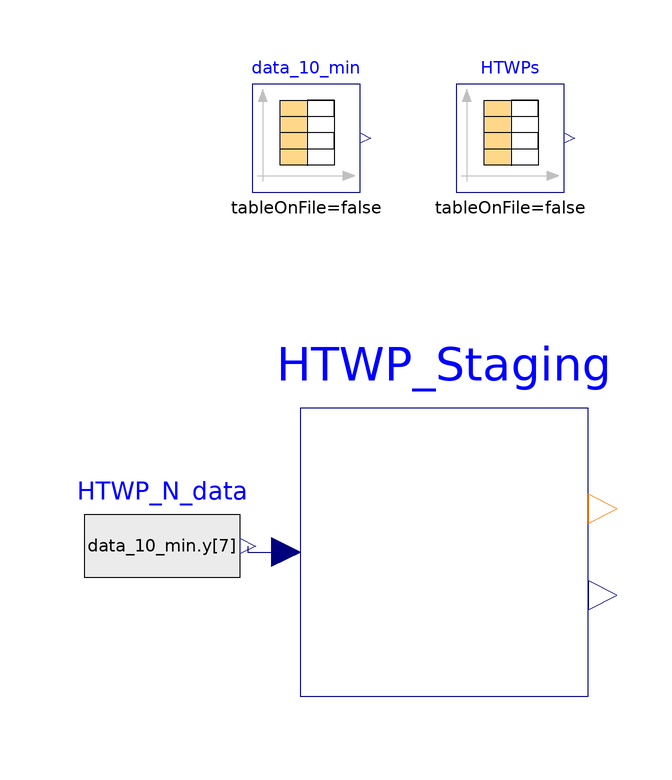

The component connection diagram of the Modelica model below, drawn from its own Placement and Line annotations.

model test_HTWP_staging "test staging of HTWP with 04-07-24 data"
  extends Modelica.Icons.Example;
  BaseClasses.HTWP_Staging HTWP_Staging(nPUMP_start=1)
    annotation (Placement(transformation(extent={{-20,-26},{28,22}})));
  Modelica.Blocks.Sources.RealExpression HTWP_N_data(y=data_10_min.y[7])
    annotation (Placement(transformation(extent={{-56,-14},{-30,12}})));
  Modelica.Blocks.Sources.CombiTimeTable HTWPs(table=[0,1; 45301,1; 45302,2;
        46053,2; 46054,1; 65347,1; 65348,2; 86400,2])
    "04-07-24 data of HTWP staging"
    annotation (Placement(transformation(extent={{-9,-9},{9,9}}, origin={15,67})));
  Modelica.Blocks.Sources.CombiTimeTable data_10_min(table=[0,74.3,26.1,26.1,
        6.8,41.5,65.4,69.2,51.1; 600,74.5,26.5,26.5,6.8,41.4,65.7,69.2,51.1;
        1200,73.8,26.3,26.3,7.3,41.4,65.5,69.2,57.9; 1800,72.3,26.3,26.3,7.6,
        41.4,65.5,69.2,54.2; 2400,72.3,26.5,26.5,7.6,41.3,65.5,69.2,54.2; 3000,
        71.7,26.6,26.6,7.6,41.1,65.5,69.2,54.2; 3600,70.2,26.2,26.3,7.3,41,65,
        67.1,52.1; 4200,70.6,26.3,26.4,7.3,41.2,65.4,67.1,52.1; 4800,70.3,25.9,
        26,7.4,41.1,65.1,67.1,52.1; 5400,66.5,26.3,26.5,7.5,40.7,65.3,65.1,60.9;
        6000,66.1,25.6,25.6,5.7,40.4,64.4,63,29.1; 6600,69.5,25.5,25.5,5.4,39.9,
        64.2,58.9,31.2; 7200,68,25.5,25.5,5.4,39.2,63.7,58.9,31.2; 7800,64.7,
        25.4,25.4,5.4,39.1,63.4,58.9,28.7; 8400,63,25.5,25.6,5.4,39.1,63.6,58.9,
        28.7; 9000,62.8,25.2,25.2,5.3,39.2,63.4,58.9,26.2; 9600,62.8,25.3,25.4,
        5.3,39.3,63.5,58.9,26.2; 10200,63,25.1,25.2,5.3,39.3,63.5,58.9,26.2;
        10800,64.2,24.9,24.9,5.4,39.3,63.8,58.9,31.8; 11400,64.9,25.1,25.2,5.3,
        39.3,63.7,58.9,29.4; 12000,65.4,25.1,25.1,5.3,39.4,63.5,58.9,27.4;
        12600,65.8,24.8,24.9,5.3,39.4,63.2,58.9,27.4; 13200,66.2,25,25,5.3,39.5,
        63.4,58.9,25.2; 13800,67.4,24.9,24.9,5.3,39.5,63,58.9,24.9; 14400,68.4,
        24.7,24.8,5.5,39.7,63.3,58.9,30.2; 15000,68.1,24.7,24.7,5.7,39.6,63.6,
        58.9,32.5; 15600,68.6,24.8,24.9,5.7,39.5,64.2,58.9,32.5; 16200,68.2,
        25.6,25.7,5.7,39.4,64.1,58.9,32.5; 16800,68.7,25.5,25.5,5.3,39.4,64,
        58.9,25.6; 17400,68.6,25.5,25.3,5.5,39.4,63.7,58.9,30.5; 18000,67.8,
        25.1,25.1,5.5,39.4,63.5,58.9,28.6; 18600,66.5,25,25.2,5.9,39.4,63.5,
        58.9,34.9; 19200,67.5,25.2,25.1,5.5,39.4,63.4,58.9,30.4; 19800,66.9,
        24.6,24.6,5.5,39.4,62.9,58.9,30.4; 20400,68,24.4,24.4,5.5,42,63.7,65.7,
        30.4; 21000,74.7,30.2,30.2,7.3,40.7,65.8,67.9,56.6; 21600,67.1,24.4,
        24.4,7.5,41.5,63.3,65.5,65.7; 22200,67.5,26.5,26.4,6.5,41.3,65.8,67.5,
        42; 22800,78.4,26.1,25.9,5.4,41.3,65.3,65.5,29.6; 23400,81.1,26.1,26.1,
        5.4,41.3,65.5,65.5,29.9; 24000,77.6,26.4,26.3,5.6,41.3,65.6,65.5,31.1;
        24600,74.6,25.9,25.9,6,41.3,64.9,65.5,40.5; 25200,74.8,25.9,25.9,6.1,
        41.1,65.1,67.5,43; 25800,74.2,26.6,26.6,6.1,40.9,65.6,65.4,43; 26400,
        75.5,31.4,31.4,5.8,39.5,67.3,63,36.2; 27000,72.7,24.8,24.8,5.3,39.1,
        62.9,58.7,32.2; 27600,67.1,24.7,24.7,5.3,39.1,62.7,58.7,29.6; 28200,
        66.1,25.3,25.3,5.3,40.1,62.5,60.7,29.6; 28800,71.4,23.5,23.5,5.3,40.9,
        62.6,62.6,29.6; 29400,76.6,26,26,7.1,41.5,65.4,66.7,60.7; 30000,71.6,
        26.7,26.7,7.6,41.4,66,68.7,70.3; 30600,68.5,26.4,26.5,7.6,41.3,65.5,
        68.7,60.4; 31200,67.8,26.2,26.3,6.7,41.2,65.3,66.6,51.1; 31800,75.2,
        25.8,25.8,5.5,40.9,65,66.6,32.1; 32400,79.7,26.4,26.4,5.5,41.1,65.4,
        66.6,29.6; 33000,77.1,25.8,25.8,5.5,41.1,64.1,66,27.6; 33600,80.3,25.7,
        25.8,5.5,41.2,64.9,66,27.6; 34200,80,26,26.1,5.7,41.3,65.2,68,33.9;
        34800,80.3,26.4,26.4,6.2,41.3,65.5,68,42.7; 35400,78.1,26.6,26.6,6.3,
        41.3,65.6,68,42.7; 36000,78,26.6,26.6,6.3,41.3,65.5,70,45; 36600,76.7,
        26.6,26.6,6.7,41.4,65.4,70,47.2; 37200,76.7,26.6,26.6,6.9,41.4,65.4,70,
        51.5; 37800,75.7,26.8,26.8,7,41.1,65.6,70,53.8; 38400,74.7,26.4,26.4,7,
        40.9,65.1,70,53.8; 39000,73.5,26.2,26.3,6.6,40.7,65,68,47; 39600,77.2,
        26.5,26.5,5.4,40.3,65.1,64,24.9; 40200,77.4,25.8,25.9,5.4,40.1,64.3,62,
        30.7; 40800,76.6,25.6,25.5,5.4,39.6,64.2,57.9,30.7; 41400,78.9,26.9,
        26.9,6,41.7,65.6,70.5,39.3; 42000,80.5,27,27,7.7,41.8,65.7,74.6,82.3;
        42600,74,26.9,26.9,7.6,41.7,65.7,74.6,56.6; 43200,73.7,27.2,27.2,7.6,
        41.5,65.9,72.5,56.6; 43800,76.4,26.9,26.9,6.2,41.5,65.6,72.5,35.9;
        44400,84,26.5,26.5,5.4,41.6,65.2,72.5,29.8; 45000,85.9,26.7,26.7,5.9,
        41.8,65.5,72.5,36.6; 45600,78.3,26.1,26.1,6.3,39.5,65.6,54.1,43.1;
        46200,71.8,24.4,24.4,5.4,39.7,60.3,56.3,26.7; 46800,71.8,24.6,24.7,5.4,
        39.6,63.1,58.3,30; 47400,71.6,25.1,25.2,5.3,39.7,63.6,58.3,30; 48000,
        72.6,25.1,25.2,5.3,39.8,63.8,58.3,30; 48600,74.4,26.2,26.2,5.3,40.5,
        64.6,62.6,30; 49200,75.4,25.1,25.1,5.3,40.1,63.8,60.6,30; 49800,75.4,
        24.4,24.5,5.3,40,63.5,58.6,25.8; 50400,76.4,24.9,25,5.3,39.9,64.1,58.6,
        25.8; 51000,77.5,26.1,26.1,5.3,40.1,65.1,60.6,25.8; 51600,78.3,24.5,
        24.5,5.5,40.6,63.5,62.7,31.3; 52200,77.3,26.1,26.2,6.9,40.8,64.8,66.8,
        49; 52800,76.2,26,26,7.1,40.7,64.7,66.8,53.2; 53400,76.5,26.1,26.1,6.8,
        40.7,64.8,66.8,48.7; 54000,77.6,27.2,27.2,6.7,40.5,65.5,66.8,46.7;
        54600,76.8,24.2,24.3,5.5,40.7,62.9,64.5,28.1; 55200,78.3,25.5,25.5,6.4,
        40.8,64.3,66.5,42.5; 55800,79.5,26.5,26.5,7,40.9,65.1,68.6,50.5; 56400,
        78.5,28,28,6.7,40.5,66.3,68.6,48.3; 57000,76.2,25.4,25.4,5.8,40.4,64.1,
        64.5,34.4; 57600,78.2,25.2,25.3,5.5,40.2,64.1,62.3,30.3; 58200,79,25.9,
        26,5.3,40.2,64.8,62.3,25.8; 58800,77.8,25.7,25.7,5.8,40.4,64.4,62.3,
        32.8; 59400,77.9,25.7,25.7,5.8,40.3,64.3,62.3,32.8; 60000,78.7,25.9,
        25.8,6.1,40.9,64.5,66.6,40.1; 60600,77.1,26.4,26.3,6.6,40.2,65.2,64.5,
        46.6; 61200,76.9,25.5,25.4,5.6,40.4,64.2,62.4,28.5; 61800,78.8,25.7,
        25.8,6.5,40.8,64.4,66.5,40.4; 62400,76.6,25.8,25.8,6.7,40.1,64.8,62.2,
        44.4; 63000,78.5,26.5,26.5,5.4,40.1,65.3,62.2,24.1; 63600,78.1,25.8,
        25.8,5.4,40.3,64.4,62.2,24.1; 64200,78.6,25.1,25.1,5.4,40.4,63.8,62.2,
        24.1; 64800,78.6,25.7,25.7,5.9,40.3,64.4,62.2,31.9; 65400,80.2,42.1,
        42.3,5.9,43.6,63.3,77.5,35.2; 66000,87,29,29,7.6,43.4,67.5,63.7,73.8;
        66600,82.1,29.3,29.4,7.7,42.9,67.4,63.7,52.4; 67200,80.1,28.3,28.3,7.4,
        42.6,66.8,61.7,50.1; 67800,78.7,26.1,26.1,5.9,39.9,64.9,53.1,34.7;
        68400,75.5,24.9,24.9,5.4,40.4,64.2,53.1,24.3; 69000,87.5,27.6,27.6,5.9,
        42.5,66.3,59.3,42.9; 69600,76,26.5,26.5,6.9,42.8,65.3,57.2,47.8; 70200,
        77.9,24.8,24.8,5.9,40.6,64.5,54.9,33.1; 70800,87.4,27.6,27.6,6.6,43,
        66.5,59,58.2; 71400,75.3,25.2,25.2,7.1,40.2,64.7,54.5,54.6; 72000,87.3,
        28,28,5.6,42.7,66.9,59,44; 72600,85.2,28.4,28.4,7.2,43,67.1,60.9,58.7;
        73200,82,28.6,28.6,7.6,42.8,67,60.9,53.9; 73800,80.9,28.4,28.2,7.6,42.7,
        66.9,60.9,53.9; 74400,80.6,28.2,28.2,7.6,42.6,66.7,60.9,53.9; 75000,
        80.3,28,28,7.6,42.5,66.6,60.9,53.9; 75600,80,28,28,7.6,42.4,66.6,60.9,
        53.9; 76200,79,27.8,27.8,7.7,42.2,66.4,60.6,53.9; 76800,77.9,27.6,27.6,
        7.7,41.9,66.2,59,53.9; 77400,79.2,27.3,27.3,6.8,42,66.2,59,42.8; 78000,
        82.3,27.3,27.3,6.2,42,66.1,59,51.3; 78600,82,27.1,27.1,6.5,41.6,65.9,
        58.6,55; 79200,78.5,26.7,26.7,6,40.9,65.5,56.6,45.2; 79800,80.5,25.8,
        25.9,5.4,40.3,64.7,52.9,28.9; 80400,78.2,25.4,25.5,5.4,40,64.2,52.9,
        25.7; 81000,77,24.6,24.6,5.4,42.3,64,55.1,23.7; 81600,83.9,28.2,28,7.6,
        43,67,59.2,55.7; 82200,78.8,28.4,28.4,7.7,42.5,67,59.2,53; 82800,77.2,
        27.6,27.6,7.6,42.3,66.5,59.2,50.8; 83400,71.9,24.8,24.8,5.4,40.3,63.8,
        52.7,26.3; 84000,82.7,26.7,26.7,5.5,42.2,66.3,56.6,26.4; 84600,80.1,
        27.3,27.3,7.4,42.4,66.4,56.6,59.1; 85200,77.8,27.5,27.5,7.6,42.2,66.5,
        58.6,54.4; 85800,77.1,27.3,27.3,7.6,42.2,66.4,58.6,54.4; 86400,76.4,
        28.4,28.4,7.7,41.1,66.5,56.6,61.9])
    "04-07-24 data of [CTWR AVG (deg F), DPT-01A (psid), DPT-01B (psid), DPT-04B (psid), PTR-07 (psig), PTS-07 (psig), HTWP SPD (%), CTWP SPD (%)]"
                                                       annotation (
      Placement(transformation(extent={{-9,-9},{9,9}}, origin={-19,67})));
equation
  connect(HTWP_N_data.y, HTWP_Staging.PUMP_Nrel) annotation (Line(points={{-28.7,
          -1},{-28.7,-2},{-22.4,-2}},                  color={0,0,127}));
  annotation (experiment(
      StopTime=86400,
      Interval=1,
      __Dymola_Algorithm="Dassl"));
end test_HTWP_staging;